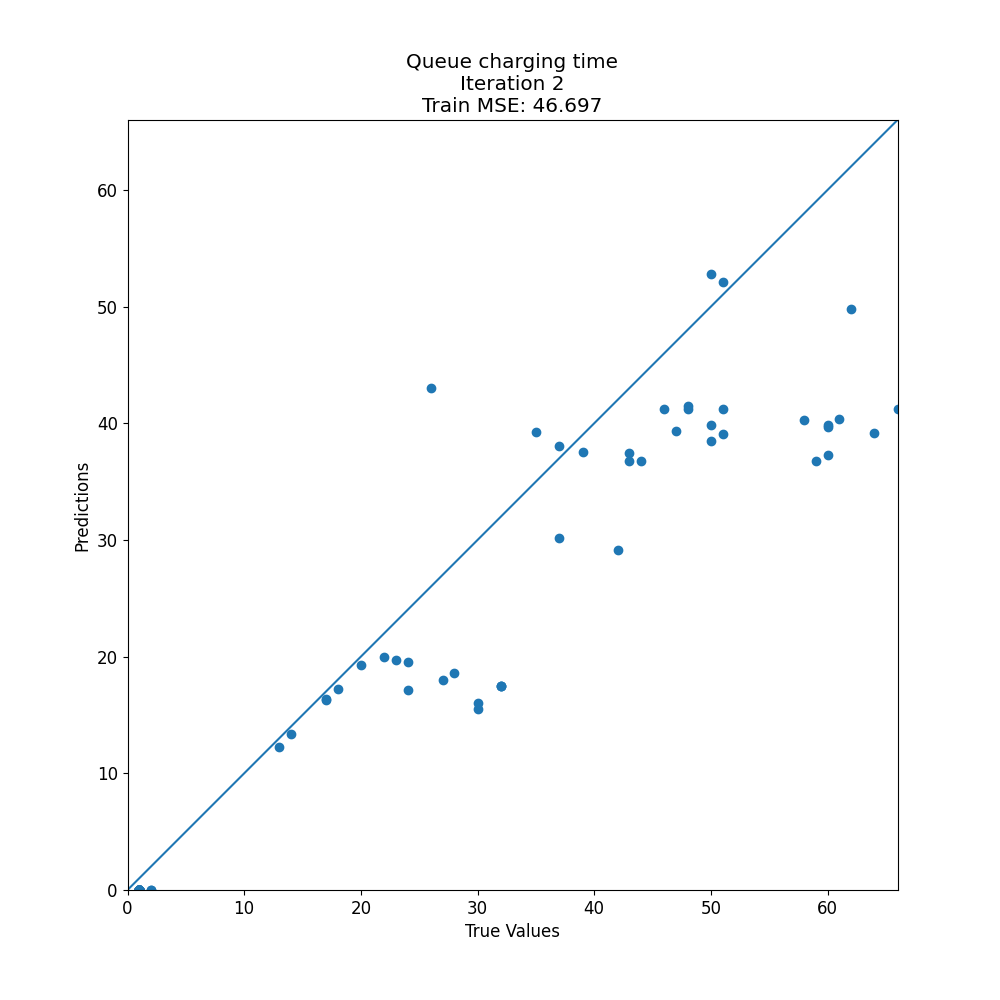

Data behind this chart, as committed beside it:
target, prediction
1, 0.0
48, 41.5
1, 0.0
1, 0.0
37, 30.16
1, 0.0
1, 0.0
42, 29.16
1, 0.0
1, 0.0
1, 0.0
1, 0.0
2, 0.0
1, 0.0
1, 0.0
1, 0.0
24, 19.52
1, 0.0
61, 40.38
1, 0.0
47, 39.31
1, 0.0
1, 0.0
1, 0.0
1, 0.0
26, 43
22, 20
1, 0.0
1, 0.0
1, 0.0
1, 0.0
1, 0.0
1, 0.0
35, 39.26
1, 0.0
1, 0.0
60, 39.69
1, 0.0
66, 41.25
1, 0.0
32, 17.5
1, 0.0
1, 0.0
32, 17.52
1, 0.0
32, 17.5
13, 12.27
50, 52.77
1, 0.0
1, 0.0
1, 0.0
1, 0.0
1, 0.0
1, 0.0
1, 0.0
1, 0.0
50, 38.53
1, 0.0
48, 41.25
51, 39.09
... 82 more rows
